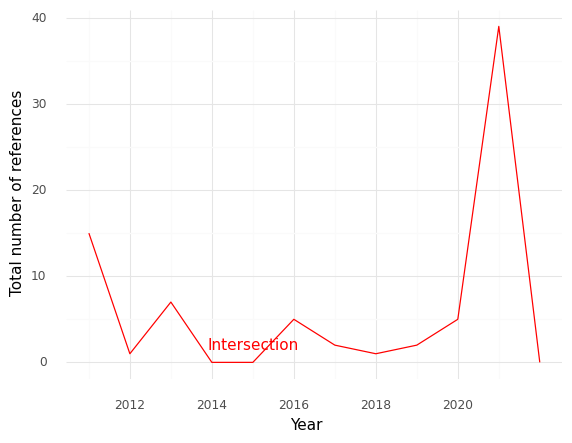

The file beside this chart, header and first rows:
, Year, intersection
0, 2011, 15.0
1, 2012, 1.0
2, 2013, 7.0
3, 2014, 0.0
4, 2015, 0.0
5, 2016, 5.0
6, 2017, 2.0
7, 2018, 1.0
8, 2019, 2.0
9, 2020, 5.0
10, 2021, 39.0
11, 2022, 0.0
